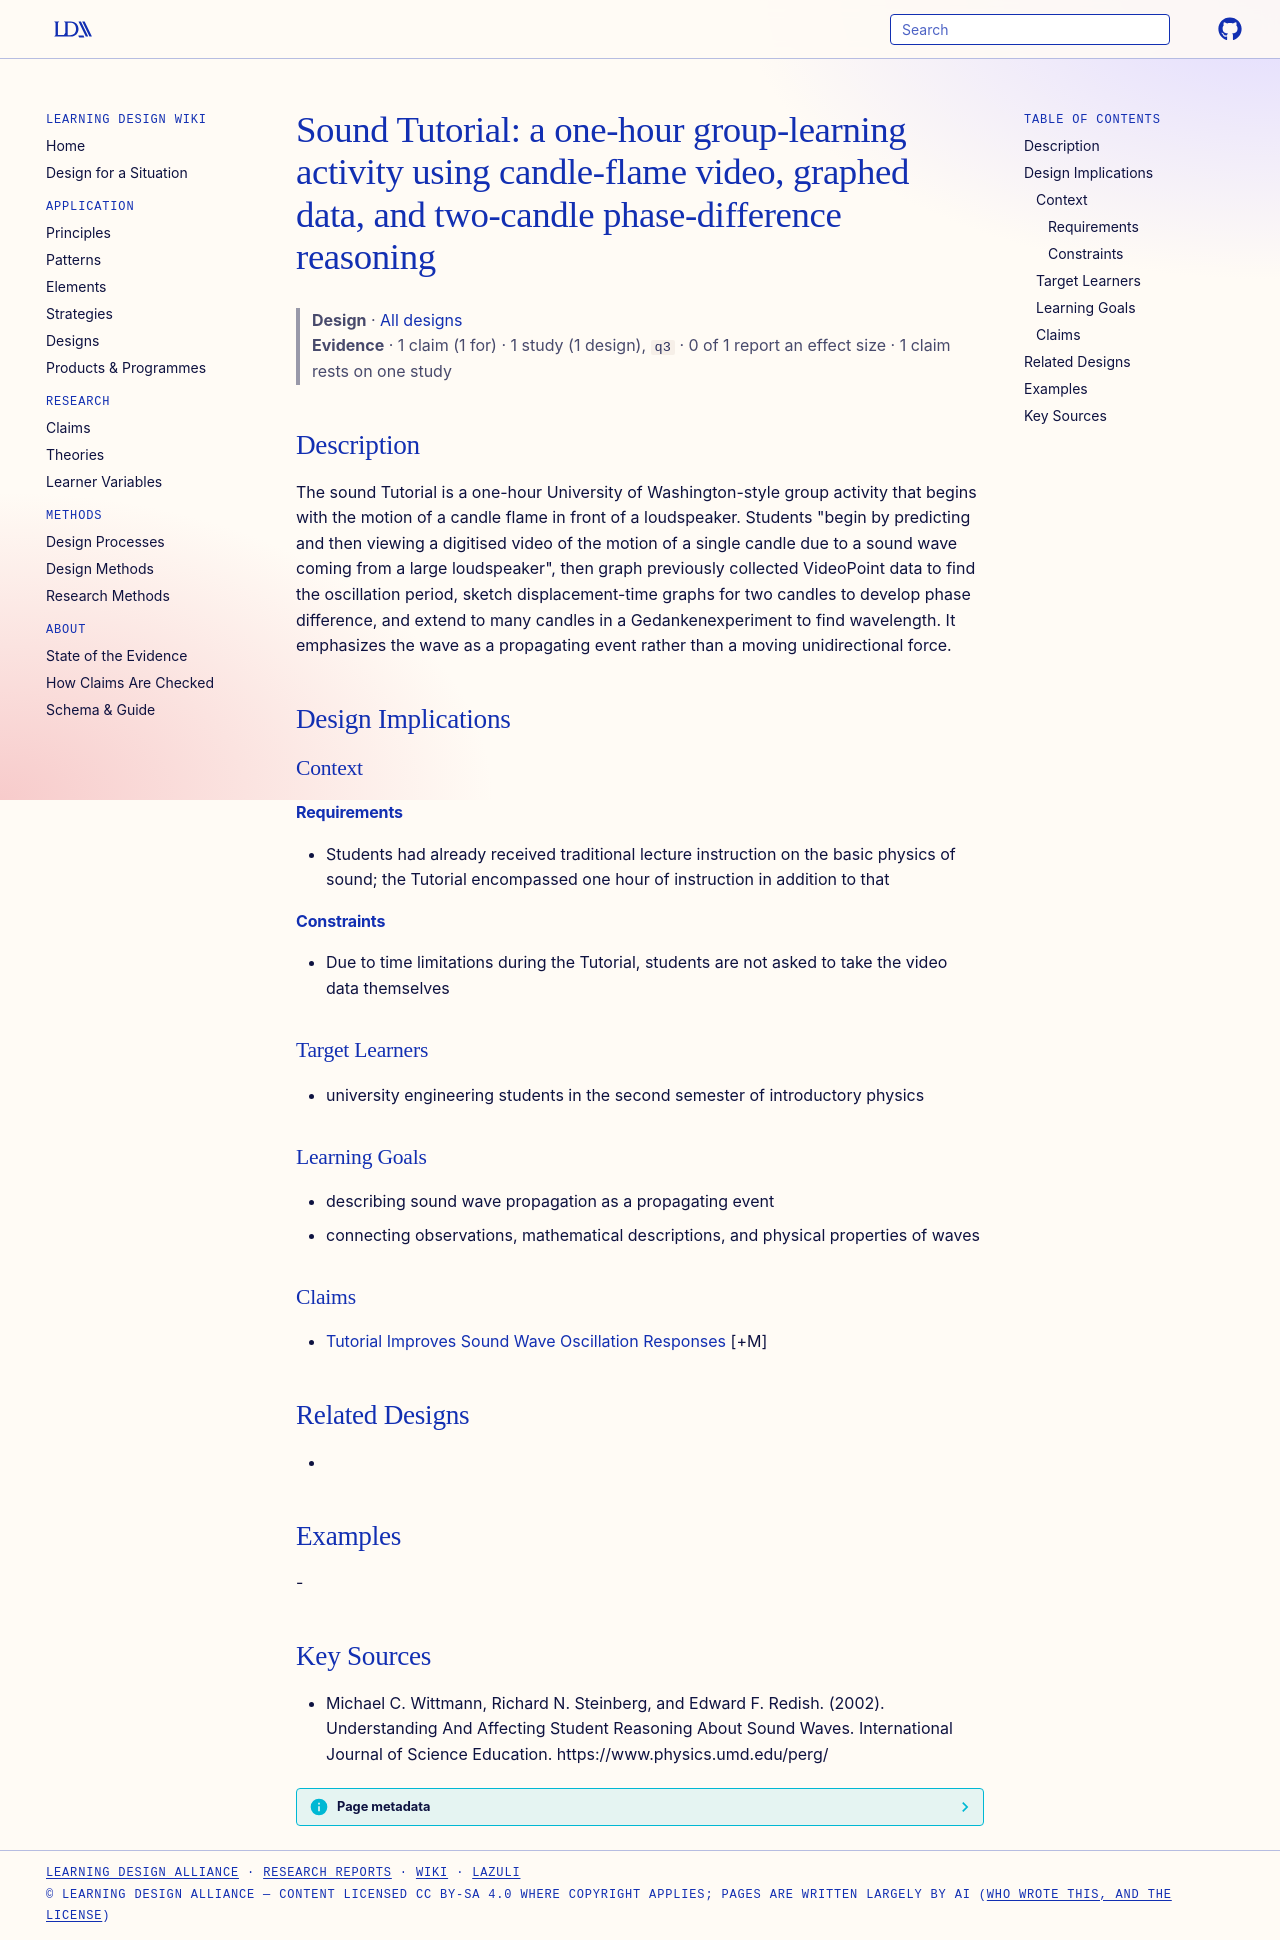

repository: Learning-Design-Alliance/learning-wiki · page: designs/sound-waves-tutorial-candle-flame/index.html · generator: mkdocs

---
type: design
id: sound-waves-tutorial-candle-flame
title: "Sound Tutorial: a one-hour group-learning activity using candle-flame video, graphed data, and two-candle phase-difference reasoning"
description: The sound Tutorial is a one-hour University of Washington-style group activity that begins with the motion of a candle flame in front of a loudspeaker.
status: review
generated:
  by: "process:settle-candidates"
  at: 2026-11-22
sources:
  - id: michael-c-wittmann-2002
    resource: "https://www.physics.umd.edu/perg/"
    title: "Michael C. Wittmann, Richard N. Steinberg, and Edward F. Redish. (2002). Understanding And Affecting Student Reasoning About Sound Waves. International Journal of Science Education. https://www.physics.umd.edu/perg/"
    author: Michael C. Wittmann, Richard N. Steinberg, and Edward F. Redish
---

# Sound Tutorial: a one-hour group-learning activity using candle-flame video, graphed data, and two-candle phase-difference reasoning

> **Design** · [All designs](index.md)
> **Evidence** · 1 claim (1 for) · 1 study (1 design), `q3` · 0 of 1 report an effect size · 1 claim rests on one study

## Description
The sound Tutorial is a one-hour University of Washington-style group activity that begins with the motion of a candle flame in front of a loudspeaker. Students "begin by predicting and then viewing a digitised video of the motion of a single candle due to a sound wave coming from a large loudspeaker", then graph previously collected VideoPoint data to find the oscillation period, sketch displacement-time graphs for two candles to develop phase difference, and extend to many candles in a Gedankenexperiment to find wavelength. It emphasizes the wave as a propagating event rather than a moving unidirectional force.

## Design Implications

### Context
#### Requirements
- Students had already received traditional lecture instruction on the basic physics of sound; the Tutorial encompassed one hour of instruction in addition to that
#### Constraints
- Due to time limitations during the Tutorial, students are not asked to take the video data themselves

### Target Learners
- university engineering students in the second semester of introductory physics

### Learning Goals
- describing sound wave propagation as a propagating event
- connecting observations, mathematical descriptions, and physical properties of waves

### Claims
- [Tutorial Improves Sound Wave Oscillation Responses](../claims/tutorial-improves-sound-wave-oscillation-responses.md) [+M]

## Related Designs
- 

## Examples
-

## Key Sources
- Michael C. Wittmann, Richard N. Steinberg, and Edward F. Redish. (2002). Understanding And Affecting Student Reasoning About Sound Waves. International Journal of Science Education. https://www.physics.umd.edu/perg/
